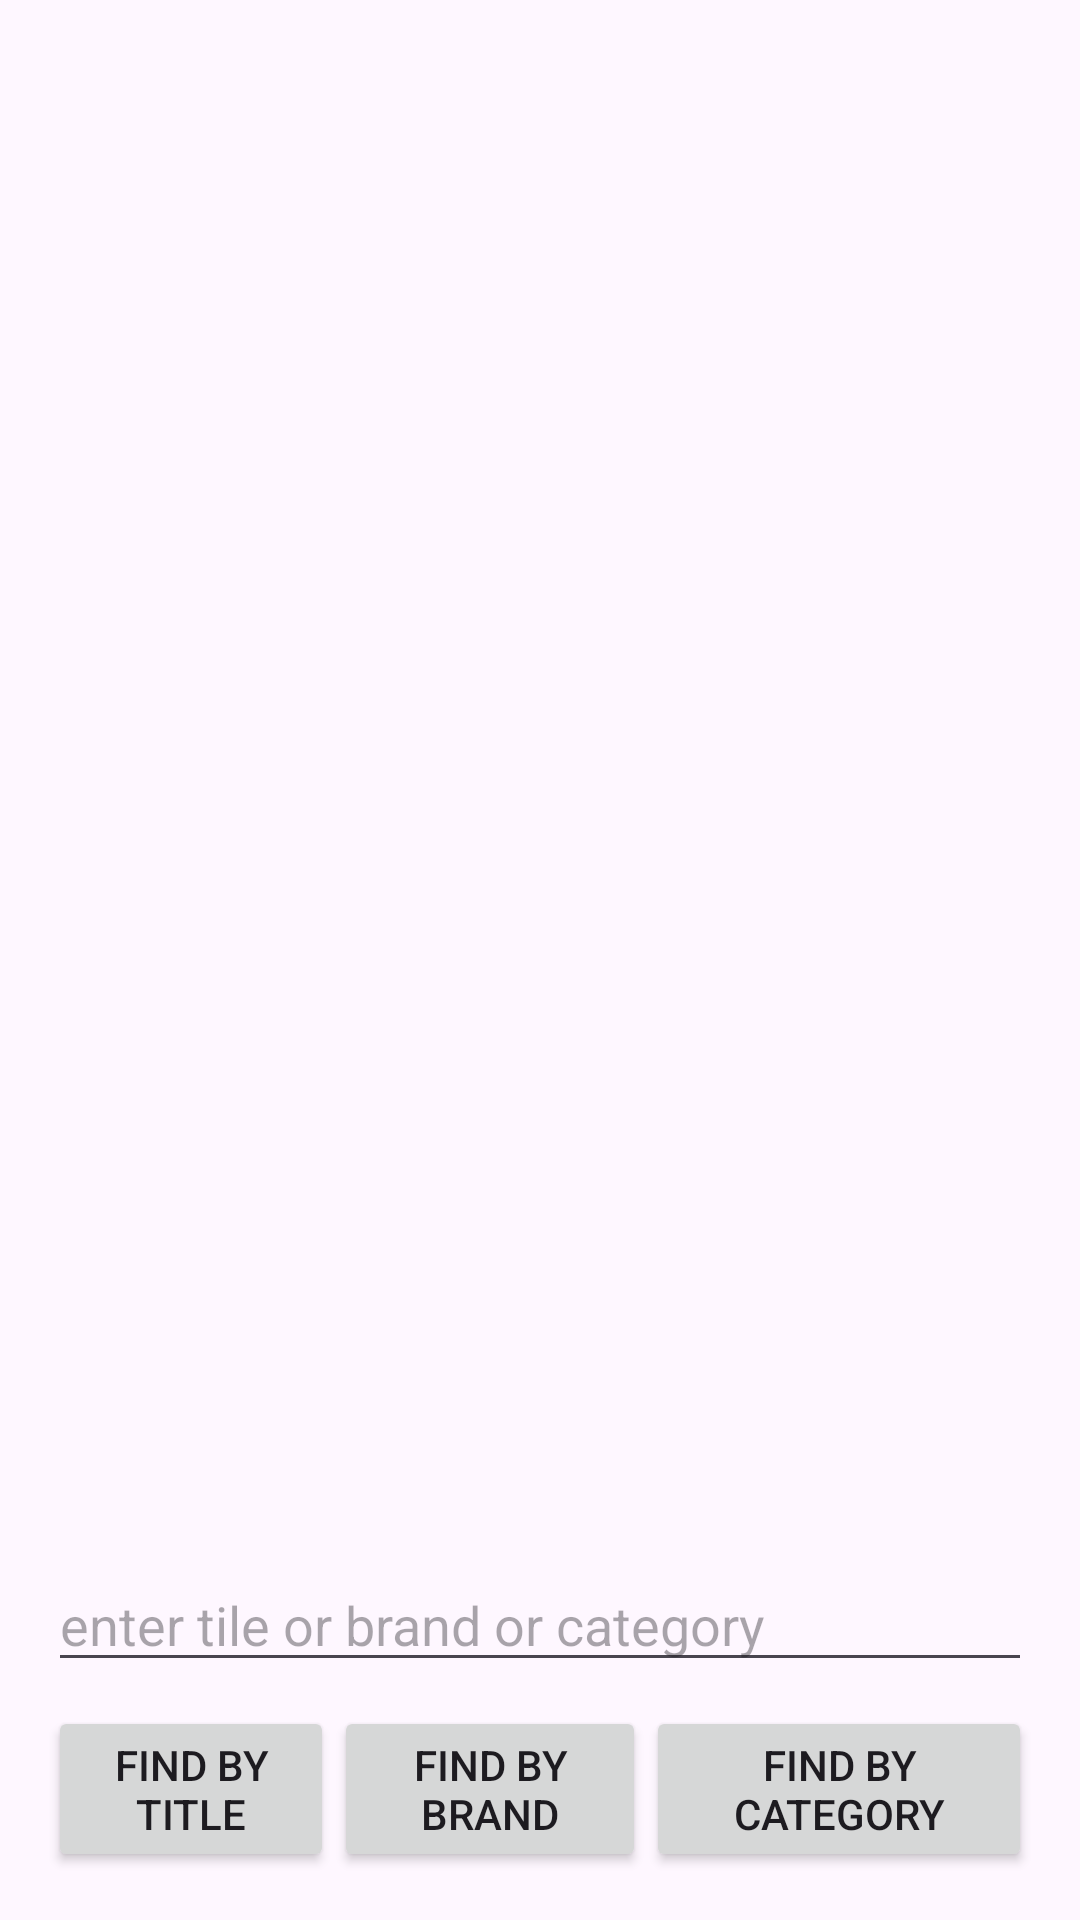

Produce the Android XML layout that renders to this screen, including the resource entries it uses.
<!-- AndroidManifest.xml: application theme Theme.BTVN_Buoi6 -->
<!-- res/layout/activity_main.xml -->
<?xml version="1.0" encoding="utf-8"?>
<androidx.constraintlayout.widget.ConstraintLayout xmlns:android="http://schemas.android.com/apk/res/android"
    xmlns:app="http://schemas.android.com/apk/res-auto"
    xmlns:tools="http://schemas.android.com/tools"
    android:layout_width="match_parent"
    android:layout_height="match_parent"
    android:padding="16dp"
    tools:context=".MainActivity">

    <androidx.recyclerview.widget.RecyclerView
        android:id="@+id/rvProduct"
        android:layout_width="match_parent"
        android:layout_height="0dp"
        app:layout_constraintBottom_toTopOf="@id/edtPosition"
        app:layout_constraintTop_toTopOf="parent" />

    <EditText
        android:id="@+id/edtPosition"
        android:layout_width="match_parent"
        android:layout_height="wrap_content"
        android:layout_marginBottom="8dp"
        android:hint="enter tile or brand or category"
        android:inputType="text"
        app:layout_constraintBottom_toTopOf="@id/llAction" />

    <LinearLayout
        android:id="@+id/llAction"
        android:layout_width="match_parent"
        android:layout_height="wrap_content"
        android:orientation="horizontal"
        android:weightSum="3"
        app:layout_constraintBottom_toBottomOf="parent">

        <Button
            android:id="@+id/btnFindByTitle"
            android:layout_width="wrap_content"
            android:layout_height="wrap_content"
            android:layout_weight="1"
            android:text="Find By Title" />

        <Button
            android:id="@+id/btnFindByBrand"
            android:layout_width="wrap_content"
            android:layout_height="wrap_content"
            android:layout_weight="1"
            android:text="Find By Brand" />

        <Button
            android:id="@+id/btnFindByCategory"
            android:layout_width="wrap_content"
            android:layout_height="wrap_content"
            android:layout_weight="1"
            android:text="Find By Category" />



    </LinearLayout>

</androidx.constraintlayout.widget.ConstraintLayout>
<!-- resources referenced by this layout -->
<resources>
  <style name="Theme.BTVN_Buoi6" parent="Base.Theme.BTVN_Buoi6" />
  <style name="Base.Theme.BTVN_Buoi6" parent="Theme.Material3.DayNight.NoActionBar">
          
          
      </style>
</resources>
